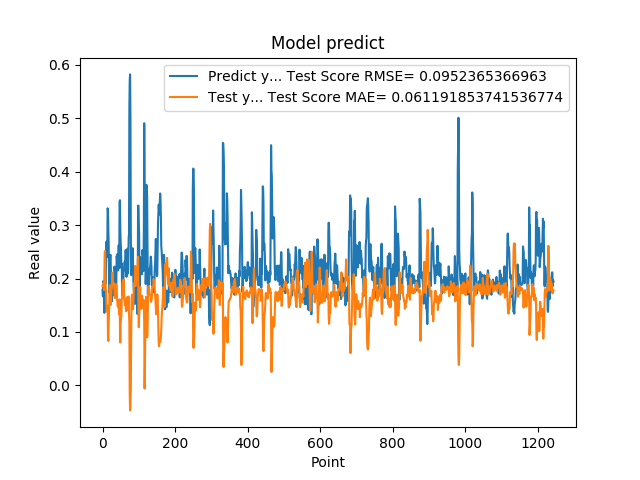

Source data for this figure (header and first rows):
1.788225024940000296e-01, 1.865129936681436673e-01
1.665375530719999941e-01, 1.864344127567167664e-01
1.951155364510000489e-01, 1.912236548989520446e-01
1.929849982259999874e-01, 1.856948212405991894e-01
1.620820015670000058e-01, 1.784941132964543709e-01
1.356869190929999858e-01, 2.043567017289823762e-01
1.467041671279999959e-01, 2.491870817608865529e-01
1.972582042220000220e-01, 2.514756928912275646e-01
1.894697993989999940e-01, 1.972927519338354141e-01
1.961945891380000029e-01, 1.805261444694358508e-01
2.645494043830000086e-01, 1.766019886951815387e-01
2.692976891989999899e-01, 1.418517823698342006e-01
2.608369886879999822e-01, 1.383495265389785289e-01
2.406771630049999999e-01, 1.466995638807615243e-01
3.313829302790000098e-01, 1.492297274580655086e-01
3.281686902050000021e-01, 9.198914221389742352e-02
2.893257141109999986e-01, 8.311446061723246070e-02
2.625965774060000091e-01, 1.166815157820330212e-01
1.794345527890000014e-01, 1.393625885238762574e-01
1.727855503559999895e-01, 1.763489518798190825e-01
2.207822054619999752e-01, 1.874455772300334111e-01
2.426082938910000264e-01, 1.725106423230455821e-01
2.444625049829999841e-01, 1.558381831415725505e-01
2.097309380769999676e-01, 1.507338897989604354e-01
1.825350672010000175e-01, 1.682032175763533977e-01
1.691226661210000204e-01, 1.791993840811343386e-01
1.575669944289999902e-01, 1.924589349123581039e-01
1.770704984660000092e-01, 2.110211898005963371e-01
1.741859167810000109e-01, 2.015765322434062146e-01
1.755136996510000269e-01, 1.880870683814684918e-01
1.687776893379999976e-01, 1.882899669696781741e-01
1.939594447609999939e-01, 1.914300363861965448e-01
1.943469941619999919e-01, 1.853593908664178946e-01
2.223779261109999905e-01, 1.760557930363483015e-01
2.144328951839999942e-01, 1.634517296623731186e-01
1.937792897219999533e-01, 1.667032997614802114e-01
1.783622056249999921e-01, 1.818300151690095401e-01
1.706998199219999790e-01, 1.895608371367688838e-01
1.894924789669999998e-01, 1.878410693695116429e-01
2.422726899390000022e-01, 1.842413030713312139e-01
2.336400598289999908e-01, 1.625436635475571157e-01
2.456458657979999904e-01, 1.548039169322288355e-01
2.297928631310000025e-01, 1.475807323595100806e-01
2.152034044269999780e-01, 1.530707735477732923e-01
2.607180178169999918e-01, 1.587367637535053722e-01
2.623189091679999918e-01, 1.404779849096192967e-01
2.198584228750000147e-01, 1.330478815904528600e-01
3.426670730110000229e-01, 1.608510176602069852e-01
3.465315699580000519e-01, 1.124871697814847221e-01
2.930460572240000117e-01, 7.999505163426917642e-02
2.670845985409999734e-01, 1.159959501096654855e-01
2.535850703720000099e-01, 1.264730745362730446e-01
2.199364602570000049e-01, 1.304011450776930425e-01
2.274277955290000264e-01, 1.618888440141116603e-01
1.686184257270000042e-01, 1.636408849235370666e-01
1.842167228460000195e-01, 1.907153461630450575e-01
1.896838992830000015e-01, 1.935591114419850933e-01
1.641370058060000192e-01, 1.813926231464396410e-01
2.130100131029999677e-01, 1.982900615266987854e-01
2.186074256900000234e-01, 1.834925362613661626e-01
2.188677042720000021e-01, 1.597843163294943858e-01
... 1,184 more rows
